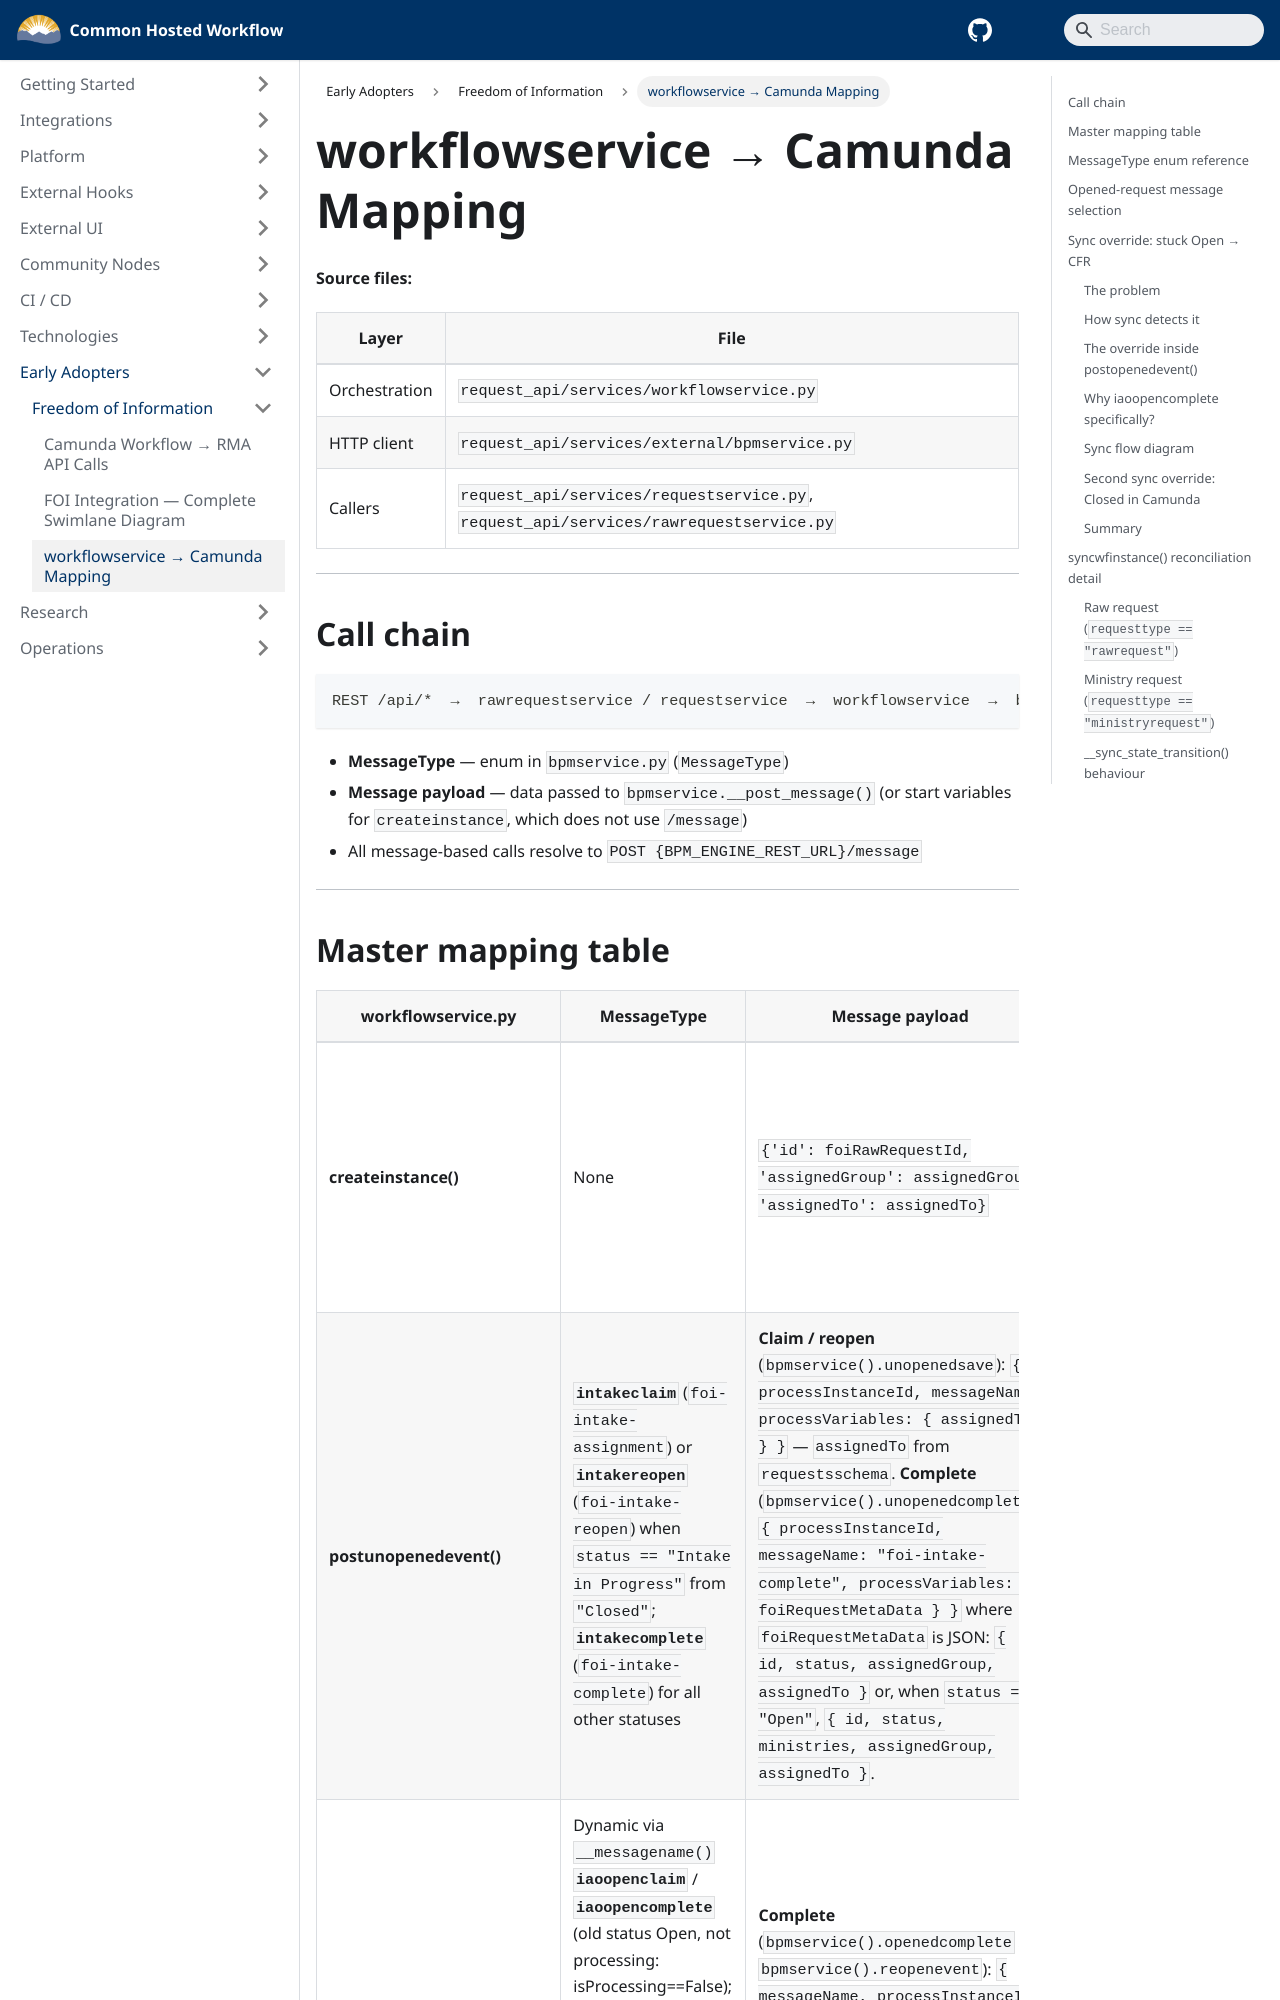

repository: bcgov/common-hosted-workflow · page: early-adaptors/FOI/workflowservice-camunda-mapping.html · generator: docusaurus

# workflowservice → Camunda Mapping

**Source files:**

| Layer         | File                                                                                  |
| ------------- | ------------------------------------------------------------------------------------- |
| Orchestration | `request_api/services/workflowservice.py`                                             |
| HTTP client   | `request_api/services/external/bpmservice.py`                                         |
| Callers       | `request_api/services/requestservice.py`, `request_api/services/rawrequestservice.py` |

---

## Call chain

```
REST /api/*  →  rawrequestservice / requestservice  →  workflowservice  →  bpmservice  →  Camunda
```

- **MessageType** — enum in `bpmservice.py` (`MessageType`)
- **Message payload** — data passed to `bpmservice.__post_message()` (or start variables for `createinstance`, which does not use `/message`)
- All message-based calls resolve to `POST {BPM_ENGINE_REST_URL}/message`

---
